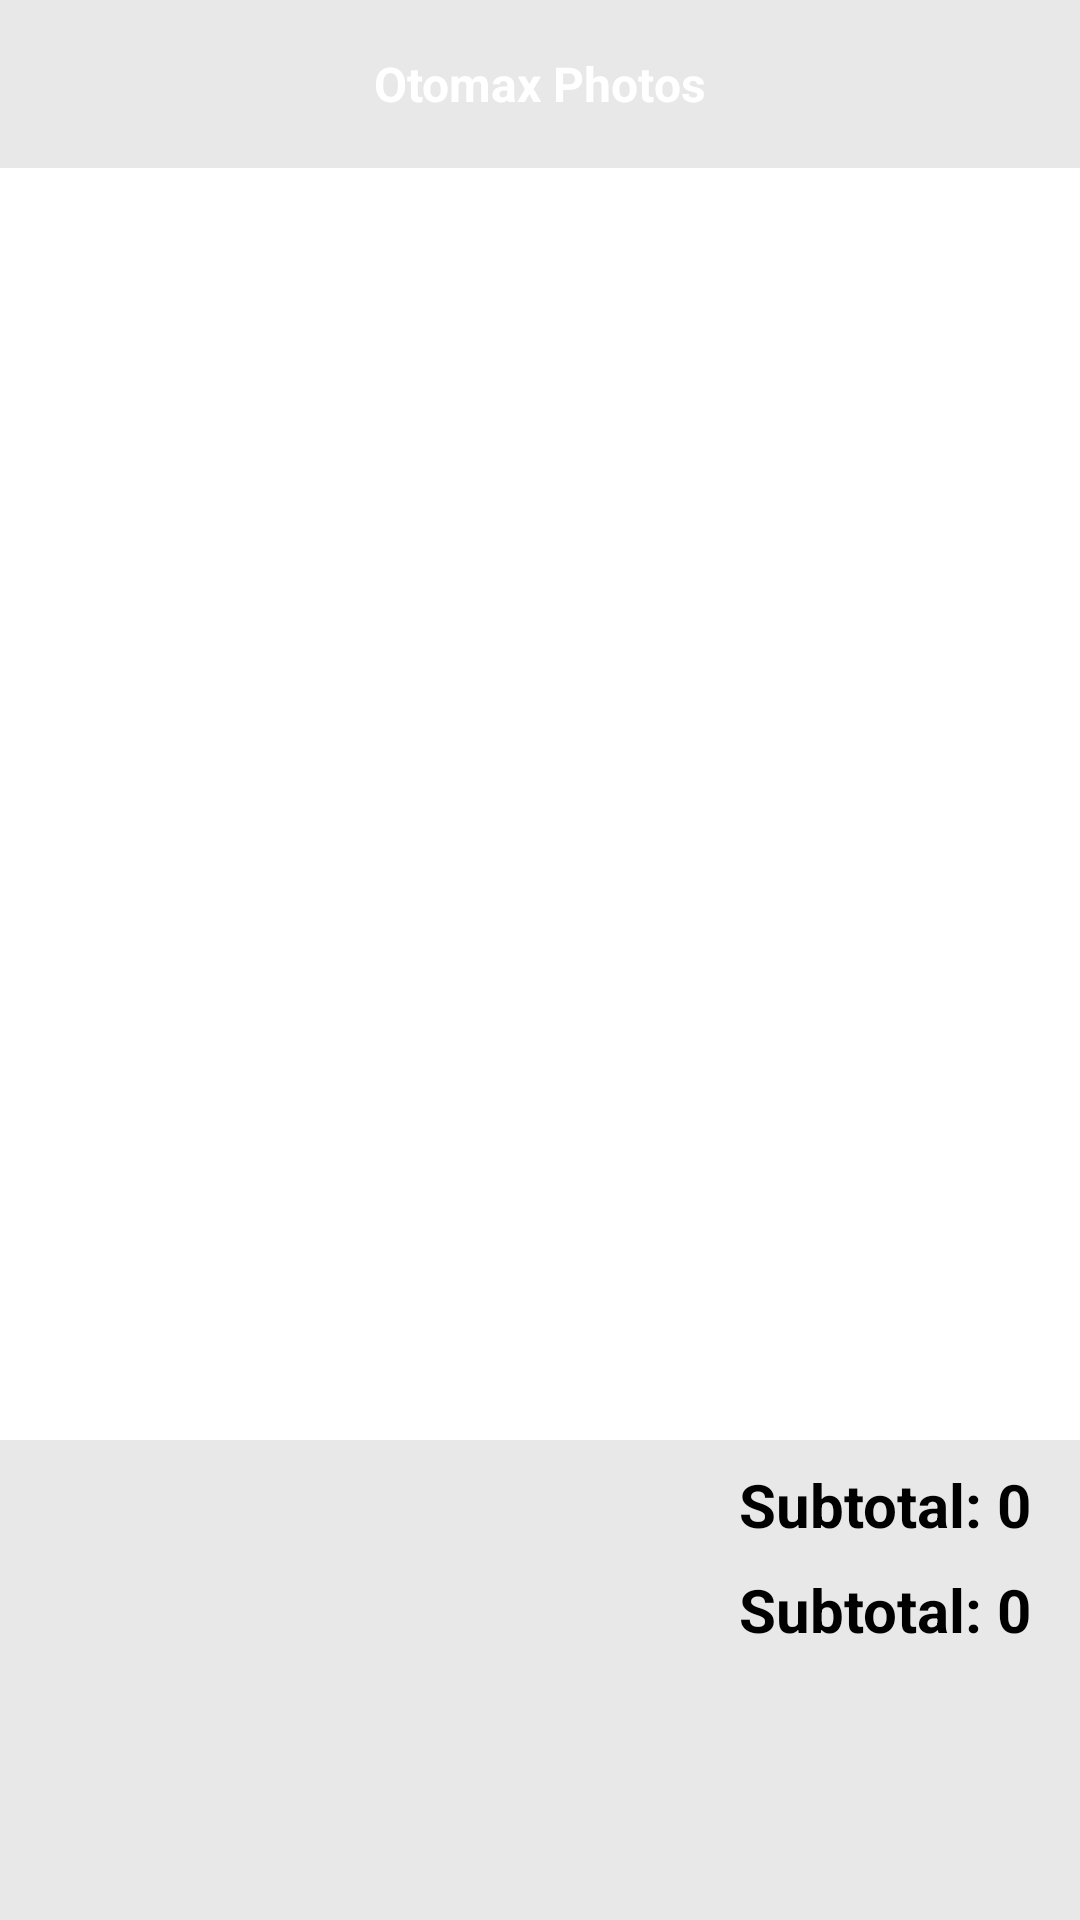

Android layout source for this screen:
<!-- AndroidManifest.xml: application theme Theme.OtomaxPOSPhotos -->
<!-- res/layout/activity_harga.xml -->
<?xml version="1.0" encoding="utf-8"?>
<androidx.constraintlayout.widget.ConstraintLayout xmlns:android="http://schemas.android.com/apk/res/android"
    xmlns:app="http://schemas.android.com/apk/res-auto"
    xmlns:tools="http://schemas.android.com/tools"
    android:layout_width="match_parent"
    android:layout_height="match_parent"
    android:background="#E8E8E8"
    tools:context=".ui.HargaActivity">

    <com.google.android.material.appbar.AppBarLayout
        android:id="@+id/appbar"
        android:layout_width="match_parent"
        android:layout_height="wrap_content"
        app:layout_constraintTop_toTopOf="parent"
        android:fitsSystemWindows="true">

        <androidx.appcompat.widget.Toolbar
            android:id="@+id/toolbar"
            android:layout_width="match_parent"
            android:layout_height="?attr/actionBarSize">

            <TextView
                android:id="@+id/title"
                android:layout_width="wrap_content"
                android:layout_height="wrap_content"
                android:text="@string/app_name"
                android:textSize="16sp"
                android:layout_gravity="center"
                android:textColor="@color/white"
                android:textStyle="bold"/>

        </androidx.appcompat.widget.Toolbar>

    </com.google.android.material.appbar.AppBarLayout>

    <androidx.recyclerview.widget.RecyclerView
        android:id="@+id/recyclerViewCart"
        android:layout_width="0dp"
        android:layout_height="0dp"
        android:background="@color/white"
        app:layout_constraintBottom_toTopOf="@id/textViewSubtotalHargaBeli"
        app:layout_constraintEnd_toEndOf="parent"
        app:layout_constraintStart_toStartOf="parent"
        app:layout_constraintTop_toBottomOf="@id/appbar" />

    <TextView
        android:id="@+id/textViewSubtotalHargaBeli"
        android:layout_width="wrap_content"
        android:layout_height="wrap_content"
        android:text="@string/subtotal_0"
        android:textSize="20sp"
        android:textStyle="bold"
        android:textColor="@color/black"
        app:layout_constraintRight_toRightOf="parent"
        app:layout_constraintTop_toBottomOf="@id/recyclerViewCart"
        android:layout_marginRight="16dp"
        android:layout_marginTop="8dp"/>

    <TextView
        android:id="@+id/textViewSubtotalHargaJual"
        android:layout_width="wrap_content"
        android:layout_height="wrap_content"
        android:layout_marginTop="8dp"
        android:layout_marginRight="16dp"
        android:layout_marginBottom="40dp"
        android:text="@string/subtotal_0"
        android:textColor="@color/black"
        android:textSize="20sp"
        android:textStyle="bold"
        app:layout_constraintBottom_toTopOf="@id/buttonLayout"
        app:layout_constraintRight_toRightOf="parent"
        app:layout_constraintTop_toBottomOf="@id/textViewSubtotalHargaBeli"
        app:layout_constraintVertical_bias="0.0" />

    <RelativeLayout
        android:id="@+id/buttonLayout"
        android:layout_width="match_parent"
        android:layout_height="50dp"
        app:layout_constraintBottom_toBottomOf="parent"
        app:layout_constraintLeft_toLeftOf="parent"
        app:layout_constraintRight_toRightOf="parent">

        <androidx.appcompat.widget.AppCompatButton
            android:id="@+id/buttonResetCart"
            android:layout_width="match_parent"
            android:layout_height="50dp"
            android:text="@string/reset"
            android:textAllCaps="false"
            android:background="@drawable/custom_button"
            android:textSize="20sp"
            android:textColor="@color/white"
            android:visibility="gone"/>

        <androidx.appcompat.widget.AppCompatButton
            android:id="@+id/buttonDeleteCart"
            android:layout_width="match_parent"
            android:layout_height="50dp"
            android:text="@string/delete"
            android:textAllCaps="false"
            android:background="@drawable/custom_button"
            android:textSize="16sp"
            android:textColor="@color/white"
            android:visibility="gone"/>

    </RelativeLayout>

</androidx.constraintlayout.widget.ConstraintLayout>
<!-- resources referenced by this layout -->
<resources>
  <!-- drawable custom_button (drawable) -->
  <?xml version="1.0" encoding="utf-8"?>
  <layer-list xmlns:android="http://schemas.android.com/apk/res/android">
  
      <item>
          <shape android:shape="rectangle">
              <solid android:color="#03A9F4" />
          </shape>
      </item>
  
  </layer-list>
  <string name="app_name">Otomax Photos</string>
  <string name="delete">Delete</string>
  <string name="reset">Reset</string>
  <string name="subtotal_0">Subtotal: 0</string>
  <style name="Theme.OtomaxPOSPhotos" parent="Theme.MaterialComponents.Light.NoActionBar">
          
          <item name="colorPrimary">@color/blue</item>
          <item name="colorPrimaryVariant">@color/purple_700</item>
          <item name="colorOnPrimary">@color/white</item>
          
          <item name="colorSecondary">@color/teal_200</item>
          <item name="colorSecondaryVariant">@color/teal_700</item>
          <item name="colorOnSecondary">@color/black</item>
          
          <item name="android:statusBarColor" tools:targetApi="l">?attr/colorPrimaryVariant</item>
          
          <item name="actionOverflowButtonStyle">@style/IconOverflow</item>
      </style>
  <style name="IconOverflow" parent="Widget.AppCompat.ActionButton.Overflow">
          <item name="android:tint">@color/white</item>
      </style>
  <!-- not gathered from this repository: default colours our renderer supplied (Android Studio template values) -->
  <color name="purple_700">#FF3700B3</color>
  <color name="teal_200">#FF03DAC5</color>
  <color name="teal_700">#FF018786</color>
  <color name="black">#FF000000</color>
  <color name="white">#FFFFFFFF</color>
</resources>
